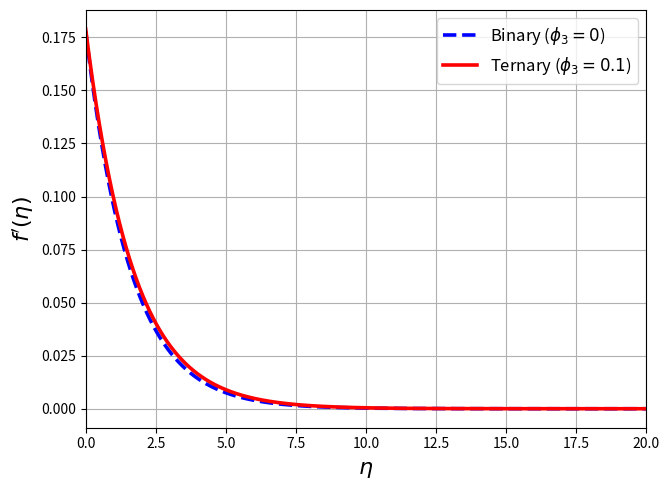
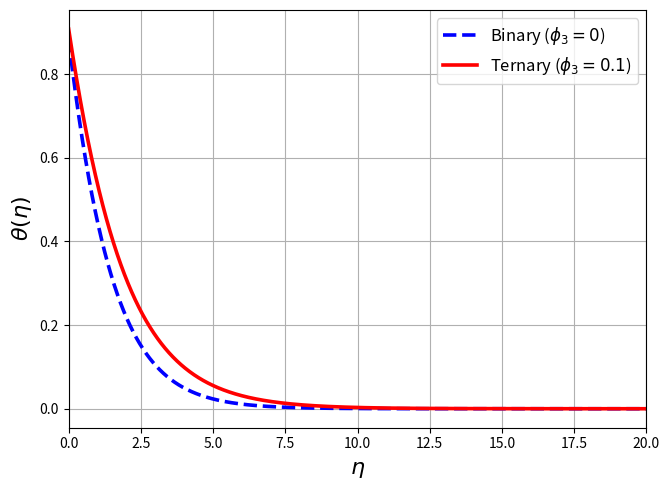
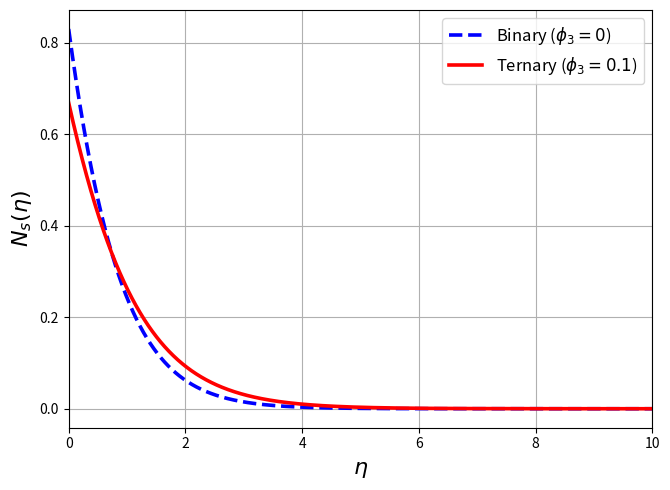
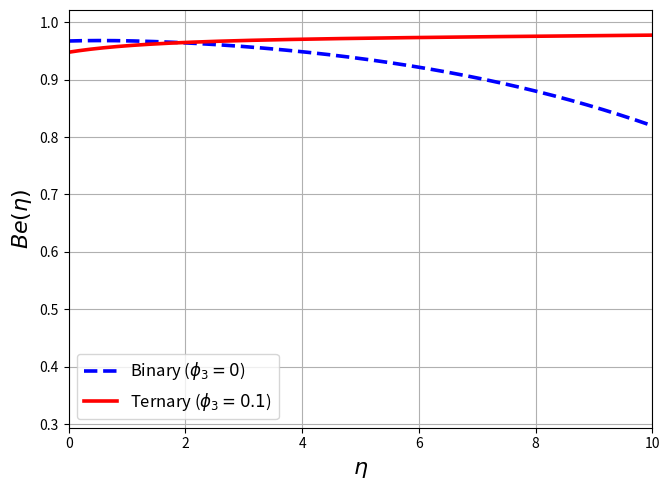
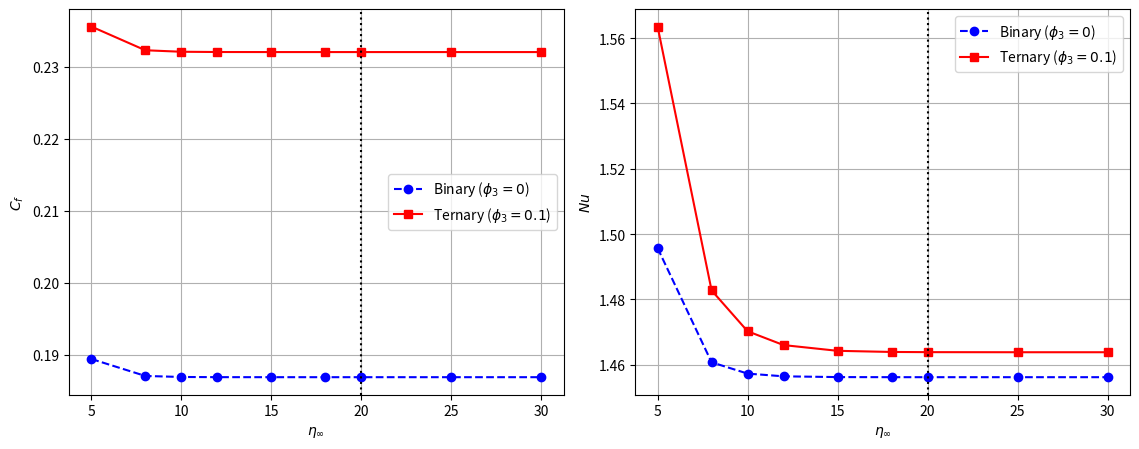

The matplotlib source for these figures, in order:
"""
ternary_cone_master.py

Reference Python implementation accompanying the paper
"MHD Dual-Slip Flow and Entropy Generation in a Cu-Al2O3-TiO2/Water
Ternary Hybrid Nanofluid over a Stretching Cone".

Cu-Al2O3-TiO2/water ternary hybrid nanofluid over a stretching cone: MHD,
velocity + thermal slip, wall suction, linearised Rosseland radiation,
uniform volumetric heat source, entropy generation.

Governing system:
    4*A2*f''' + A1*(f*f'' - 0.5*f'^2) - A3*M*f' = 0
    4*(A5+Rd)*th'' + Pr*A4*f*th' + Pr*Q*th + Br*(A2*fpp^2 + A3*M*fp^2) = 0
Boundary conditions:
    f(0) = S,  f'(0) = lam + L1*f''(0),  th(0) = 1 + L2*th'(0)
    f'(inf) = 0,  th(inf) = 0

This module is the single computational record used to generate every
numerical value, table, and figure reported in the manuscript. The
boundary-value problem is solved with scipy.integrate.solve_bvp, a
fourth-order collocation method with adaptive mesh refinement. Solution
accuracy is established through mesh/tolerance refinement, recovery of
the closed-form clear-fluid limit, and comparison of the numerically
extrapolated far-field wall values against the analytical decay rates
of Proposition 1 -- see REPRODUCIBILITY_REPORT.md and Section 3 of the
manuscript.

Run:  python ternary_cone_master.py
"""

from __future__ import annotations
import numpy as np
from scipy.integrate import solve_bvp
from dataclasses import dataclass, field, replace
import matplotlib
matplotlib.use("Agg")
import matplotlib.pyplot as plt


# ============================================================== #
#  Parameter container
# ============================================================== #
@dataclass
class Params:
    p1: float = 0.10   # Al2O3 volume fraction
    p2: float = 0.10   # Cu volume fraction
    p3: float = 0.10   # TiO2 volume fraction
    M: float = 0.6      # magnetic parameter
    Pr: float = 6.2     # Prandtl number (water)
    Rd: float = 0.1     # radiation parameter
    Q: float = 0.05     # heat source/sink parameter
    lam: float = 0.2    # stretching-rate ratio c/a
    l1: float = 0.2     # dimensionless velocity slip (L1)
    l2: float = 0.2     # dimensionless thermal slip  (L2)
    S: float = 1.0      # wall mass transfer, S > 0 = suction
    Br: float = 1.0     # Brinkman number
    Om: float = 2.0     # dimensionless temperature-difference parameter
    n: float = 4.8      # Hamilton-Crosser shape factor
    sig3: float = 2.6e6  # sigma_TiO2 [S/m]
    einf: float = 20.0   # truncation domain
    npts: int = 320      # initial mesh points
    tol: float = 1e-8
    coupleDissipation: bool = True


@dataclass
class Ratios:
    A1: float
    A2: float
    A3: float
    A4: float
    A5: float
    A7: float


# ============================================================== #
#  Thermophysical property ratios (three-stage sequential mixture)
# ============================================================== #
def maxwell(sh, sp, phi):
    """One Maxwell electrical-conductivity stage."""
    return sh * (sp + 2 * sh - 2 * phi * (sh - sp)) / (sp + 2 * sh + phi * (sh - sp))


def hamilton_crosser(kh, kp, phi, n):
    """One Hamilton-Crosser thermal-conductivity stage (n = 3 recovers Maxwell)."""
    return kh * (kp + (n - 1) * kh - (n - 1) * phi * (kh - kp)) / (kp + (n - 1) * kh + phi * (kh - kp))


def ratios(P: Params) -> Ratios:
    # Base fluid = water. Sources: CRC Handbook of Chemistry and Physics (2020)
    # and standard nanofluid property tables (Table 1 of the manuscript).
    rf, r1, r2, r3 = 997.1, 3970.0, 8933.0, 4250.0        # kg/m^3
    cf, c1, c2, c3 = 4179.0, 765.0, 385.0, 686.2          # J/(kg K)
    kf, k1, k2, k3 = 0.613, 40.0, 400.0, 8.9538           # W/(m K)
    sf, s1, s2, s3 = 0.05, 3.5e7, 5.96e7, P.sig3          # S/m
    bf, b1, b2, b3 = 21e-5, 0.85e-5, 1.67e-5, 0.9e-5      # 1/K

    p1, p2, p3, n = P.p1, P.p2, P.p3, P.n

    # --- density (stage-wise) ---
    rnf = (1 - p1) * rf + p1 * r1
    rhnf = (1 - p2) * rnf + p2 * r2
    rthnf = (1 - p3) * rhnf + p3 * r3
    A1 = rthnf / rf

    # --- viscosity (Brinkman, stage-wise) ---
    A2 = 1.0 / ((1 - p1) ** 2.5 * (1 - p2) ** 2.5 * (1 - p3) ** 2.5)

    # --- electrical conductivity (Maxwell, stage-wise) ---
    snf = maxwell(sf, s1, p1)
    shnf = maxwell(snf, s2, p2)
    sthnf = maxwell(shnf, s3, p3)
    A3 = sthnf / sf

    # --- volumetric heat capacity (stage-wise) ---
    Cf_ = rf * cf
    Cnf = (1 - p1) * Cf_ + p1 * r1 * c1
    Chnf = (1 - p2) * Cnf + p2 * r2 * c2
    Cthnf = (1 - p3) * Chnf + p3 * r3 * c3
    A4 = Cthnf / Cf_

    # --- thermal conductivity (Hamilton-Crosser, stage-wise) ---
    knf = hamilton_crosser(kf, k1, p1, n)
    khnf = hamilton_crosser(knf, k2, p2, n)
    kthnf = hamilton_crosser(khnf, k3, p3, n)
    A5 = kthnf / kf

    # --- thermal expansion (stage-wise) ---
    Bf = rf * bf
    Bnf = (1 - p1) * Bf + p1 * r1 * b1
    Bhnf = (1 - p2) * Bnf + p2 * r2 * b2
    Bthnf = (1 - p3) * Bhnf + p3 * r3 * b3
    A7 = Bthnf / Bf

    return Ratios(A1=A1, A2=A2, A3=A3, A4=A4, A5=A5, A7=A7)


# ============================================================== #
#  ODE system and boundary conditions
# ============================================================== #
def odes(eta, y, R: Ratios, P: Params):
    f, fp, fpp, th, thp = y
    fppp = -(R.A1 * (f * fpp - 0.5 * fp ** 2) - R.A3 * P.M * fp) / (4 * R.A2)
    if P.coupleDissipation:
        diss = P.Br * (R.A2 * fpp ** 2 + R.A3 * P.M * fp ** 2)
    else:
        diss = 0.0
    thpp = -(P.Pr * R.A4 * f * thp + P.Pr * P.Q * th + diss) / (4 * (R.A5 + P.Rd))
    return np.vstack([fp, fpp, fppp, thp, thpp])


def bcs(ya, yb, P: Params):
    return np.array([
        ya[0] - P.S,
        ya[1] - P.lam - P.l1 * ya[2],
        ya[3] - 1.0 - P.l2 * ya[4],
        yb[1],
        yb[3],
    ])


# ============================================================== #
#  Solver (continuation in the truncation domain, like bvpxtend)
# ============================================================== #
def solve_full(P: Params) -> dict:
    R = ratios(P)

    out = {"ok": True, "R": R}

    e0 = min(5.0, P.einf)
    n0 = max(40, round(P.npts * e0 / P.einf))
    x = np.linspace(0, e0, n0)
    y0 = np.vstack([
        P.S + P.lam * (1 - np.exp(-x)),
        P.lam * np.exp(-x),
        -P.lam * np.exp(-x),
        np.exp(-x),
        -np.exp(-x),
    ])

    try:
        sol = solve_bvp(lambda t, y: odes(t, y, R, P),
                         lambda a, b: bcs(a, b, P),
                         x, y0, tol=P.tol, max_nodes=20000, verbose=0)
        if not sol.success:
            raise RuntimeError(sol.message)

        e = e0
        while e < P.einf - 1e-12:
            e = min(e + 2.5, P.einf)
            # extend the mesh/solution guess to the larger domain,
            # continuation strategy: extend the mesh/solution guess to the larger domain
            x_ext = np.linspace(0, e, max(len(sol.x), int(round(P.npts * e / P.einf))))
            y_ext = sol.sol(np.clip(x_ext, x_ext.min(), sol.x.max()))
            sol = solve_bvp(lambda t, y: odes(t, y, R, P),
                             lambda a, b: bcs(a, b, P),
                             x_ext, y_ext, tol=P.tol, max_nodes=20000, verbose=0)
            if not sol.success:
                raise RuntimeError(sol.message)
    except Exception as exc:  # noqa: BLE001
        out.update(ok=False, msg=str(exc), finf=np.nan, Qc=np.nan,
                    admissible=False, Cf=np.nan, Nu=np.nan, Ns0=np.nan,
                    Be0=np.nan, monotone=False, oscillatory=True)
        return out

    eta = np.linspace(0, P.einf, 4001)
    Y = sol.sol(eta)
    f, fp, fpp, th, thp = Y

    out.update(eta=eta, f=f, fp=fp, fpp=fpp, th=th, thp=thp, sol=sol)

    finf = f[-1]
    Qc = P.Pr * R.A4 ** 2 * finf ** 2 / (16 * (R.A5 + P.Rd))
    admissible = (finf > 0) and (P.Q <= Qc)
    out.update(finf=finf, Qc=Qc, admissible=admissible)

    disc = (P.Pr * R.A4 * finf) ** 2 - 16 * (R.A5 + P.Rd) * P.Pr * P.Q
    if disc >= 0:
        mth = (-P.Pr * R.A4 * finf - np.sqrt(disc)) / (8 * (R.A5 + P.Rd))
        oscillatory = False
    else:
        mth = (-P.Pr * R.A4 * finf) / (8 * (R.A5 + P.Rd))
        oscillatory = True
    mf = (-R.A1 * finf - np.sqrt((R.A1 * finf) ** 2 + 16 * R.A2 * R.A3 * P.M)) / (8 * R.A2)
    out.update(mth=mth, mf=mf, oscillatory=oscillatory)

    Cf = -R.A2 * fpp[0]
    Nu = -R.A5 * (1 + P.Rd) * thp[0]
    out.update(Cf=Cf, Nu=Nu)

    Ns = (R.A5 + P.Rd) * thp ** 2 + (P.Br / P.Om) * (R.A2 * fpp ** 2 + R.A3 * P.M * fp ** 2)
    Be = (R.A5 + P.Rd) * thp ** 2 / Ns
    out.update(Ns=Ns, Be=Be, Ns0=Ns[0], Be0=Be[0])

    monotone = bool(np.all(np.diff(th) <= 1e-8)) and (np.max(th) <= 1 + 1e-6)
    out.update(monotone=monotone)
    return out


# ============================================================== #
#  Reporting helpers
# ============================================================== #
def baseline() -> Params:
    return Params()


def report(P: Params, out: dict):
    if not out["ok"]:
        print(f"  SOLVE FAILED: {out['msg']}")
        return
    print(f"  f(einf)          = {out['finf']:12.6f}")
    print(f"  Qc (critical Q)  = {out['Qc']:12.6f}     (Q = {P.Q:.4f})")
    if out["admissible"]:
        print(f"  ADMISSIBLE: yes   theta decay rate |Re m| = {abs(out['mth']):8.5f}")
        print(f"  f' decay rate     |m_f|      = {abs(out['mf']):8.5f}")
    else:
        if out["finf"] <= 0:
            print("  ADMISSIBLE: *** NO *** (f(einf) <= 0: INCREASE S)")
        else:
            print(f"  ADMISSIBLE: *** NO *** (Q > Qc: reduce Q below {out['Qc']:.6f} or increase S)")
    if out["oscillatory"]:
        print("  WARNING: complex far-field roots -> theta oscillates.")
        print("           No truncation domain will converge. Do NOT report.")
    print(f"  theta monotone   = {int(out['monotone'])}")
    print(f"  -A2*f''(0)       = {out['Cf']:12.6f}")
    print(f"  -A5(1+Rd)th'(0)  = {out['Nu']:12.6f}")
    print(f"  Ns(0)            = {out['Ns0']:12.6f}")
    print(f"  Be(0)            = {out['Be0']:12.6f}")


# ============================================================== #
#  Table generators (reproduce every table reported in the paper)
# ============================================================== #
def admissibility_table(P0: Params):
    print("\n================ TABLE: ADMISSIBILITY (tab:admiss) ================")
    print(f"{'S':>8} {'Q':>8} {'f(einf)':>12} {'Qc':>12} {'verdict':>10}")
    Svals = [-0.5, 0, 0.5, 1.0, 1.5, 2.0]
    Qvals = [-0.1, 0, 0.05, 0.10, 0.20]
    for S in Svals:
        for Q in Qvals:
            P = replace(P0, S=S, Q=Q, einf=15.0)
            o = solve_full(P)
            if not o["ok"]:
                v, fi, qc = "fail", np.nan, np.nan
            else:
                fi, qc = o["finf"], o["Qc"]
                v = "YES" if o["admissible"] else "no"
            print(f"{S:8.2f} {Q:8.2f} {fi:12.6f} {qc:12.6f} {v:>10}")


def truncation_table(P0: Params):
    print("\n================ TABLE: TRUNCATION (tab:trunc) ================")
    print("{:>6} {:>6} {:>12} {:>16} {:>12} {:>12} {:>6}".format("p3","einf","-A2f''(0)","-A5(1+Rd)th'(0)","Ns(0)","Be(0)","adm"))
    for p3 in [0, P0.p3]:
        for e in [5, 8, 10, 12, 15, 18, 20, 25, 30]:
            P = replace(P0, p3=p3, einf=float(e), npts=max(160, round(16 * e)))
            o = solve_full(P)
            if not o["ok"]:
                continue
            print(f"{p3:6.2f} {e:6.1f} {o['Cf']:12.6f} {o['Nu']:16.6f} {o['Ns0']:12.6f} {o['Be0']:12.6f} {int(o['admissible']):6d}")


def mesh_table(P0: Params):
    print("\n================ TABLE: MESH INDEPENDENCE (tab:mesh) ================")
    print("{:>8} {:>10} {:>14} {:>16} {:>12} {:>12}".format("Npts","tol","-A2f''(0)","-A5(1+Rd)th'(0)","dCf","dNu"))
    lev = [40, 80, 160, 320, 640, 1280]
    tol = [1e-6, 1e-7, 1e-8, 1e-9, 1e-10, 1e-10]
    Cfp, Nup = np.nan, np.nan
    for npts, tl in zip(lev, tol):
        P = replace(P0, npts=npts, tol=tl)
        o = solve_full(P)
        if not o["ok"]:
            continue
        dC, dN = abs(o["Cf"] - Cfp), abs(o["Nu"] - Nup)
        print(f"{npts:8d} {tl:10.1e} {o['Cf']:14.8f} {o['Nu']:16.8f} {dC:12.2e} {dN:12.2e}")
        Cfp, Nup = o["Cf"], o["Nu"]


def validation_table(P0: Params):
    print("\n================ TABLE: VALIDATION (tab:valid) ================")
    print("{:>8} {:>14} {:>16}".format("lam","-f''(0)","-th'(0)"))
    for lam in [0.5, 1.0, 1.5, 2.0]:
        P = replace(P0, p1=0, p2=0, p3=0, M=0, Rd=0, Q=0, l1=0, l2=0, S=0, lam=lam)
        o = solve_full(P)
        if not o["ok"]:
            continue
        print(f"{lam:8.2f} {-o['fpp'][0]:14.6f} {-o['thp'][0]:16.6f}")


def phi3_table(P0: Params):
    print("\n================ TABLE: PHI3 SWEEP (tab:phi3) ================")
    print("{:>8} {:>12} {:>16} {:>12} {:>12} {:>10} {:>10}".format("p3","-A2f''(0)","-A5(1+Rd)th'(0)","Ns(0)","Be(0)","dCf%","dNu%"))
    p3v = [0, 0.01, 0.02, 0.03, 0.04, 0.06, 0.08, 0.10]
    C0 = N0 = None
    for p3 in p3v:
        P = replace(P0, p3=p3)
        o = solve_full(P)
        if not o["ok"]:
            continue
        if C0 is None:
            C0, N0 = o["Cf"], o["Nu"]
        dC = 100 * (o["Cf"] - C0) / C0
        dN = 100 * (o["Nu"] - N0) / N0
        print(f"{p3:8.2f} {o['Cf']:12.6f} {o['Nu']:16.6f} {o['Ns0']:12.6f} {o['Be0']:12.6f} {dC:10.2f} {dN:10.2f}")


def sigma_table(P0: Params):
    print("\n============ TABLE: SIGMA_TiO2 SENSITIVITY (tab:sigsens) ============")
    print("{:>12} {:>12} {:>14} {:>16}".format("sigma3","A3","-A2f''(0)","-A5(1+Rd)th'(0)"))
    for s3 in [2.6e4, 2.6e5, 2.6e6, 2.6e7]:
        P = replace(P0, sig3=s3)
        R = ratios(P)
        o = solve_full(P)
        if not o["ok"]:
            continue
        print(f"{s3:12.2e} {R.A3:12.6f} {o['Cf']:14.6f} {o['Nu']:16.6f}")


def shape_table(P0: Params):
    print("\n================ TABLE: SHAPE FACTOR (tab:shape) ================")
    print("{:>8} {:>10} {:>14} {:>16}".format("n","A5","-A2f''(0)","-A5(1+Rd)th'(0)"))
    for n in [3.0, 3.7, 4.8, 5.7, 6.0]:
        P = replace(P0, n=n)
        R = ratios(P)
        o = solve_full(P)
        if not o["ok"]:
            continue
        print(f"{n:8.1f} {R.A5:10.6f} {o['Cf']:14.6f} {o['Nu']:16.6f}")


def sweep_table(P0: Params):
    print("\n================ TABLE: FULL SWEEP (tab:sweep) ================")
    sweeps = {
        "M": [0, 0.5, 1.0, 1.5, 2.0],
        "Rd": [0, 0.5, 1.0, 1.5, 2.0],
        "Q": [-0.2, -0.1, 0, 0.05, 0.10],
        "Pr": [4.0, 5.0, 6.2, 7.0, 8.0],
        "l1": [0, 0.2, 0.4, 0.6, 0.8],
        "l2": [0, 0.2, 0.4, 0.6, 0.8],
        "S": [0.5, 1.0, 1.5, 2.0, 2.5],
        "Br": [0.5, 1.0, 1.5, 2.0],
        "Om": [1.0, 1.5, 2.0, 2.5],
        "p1": [0, 0.02, 0.05, 0.08, 0.10],
        "p2": [0, 0.02, 0.05, 0.08, 0.10],
        "p3": [0, 0.02, 0.05, 0.08, 0.10],
    }
    for nm, vv in sweeps.items():
        print(f"\n-- {nm} --")
        print("{:>10} {:>14} {:>16} {:>12} {:>12} {:>6}".format(nm,"-A2f''(0)","-A5(1+Rd)th'(0)","Ns(0)","Be(0)","adm"))
        for v in vv:
            P = replace(P0, **{nm: v})
            o = solve_full(P)
            if not o["ok"]:
                print(f"{v:10.3f}  solve failed")
                continue
            print(f"{v:10.3f} {o['Cf']:14.6f} {o['Nu']:16.6f} {o['Ns0']:12.6f} {o['Be0']:12.6f} {int(o['admissible']):6d}")


# ============================================================== #
#  Figures
# ============================================================== #
def make_figures(P0: Params, outdir="."):
    print("\n================ FIGURES ================")
    Pb = replace(P0, p3=0)
    o0 = solve_full(Pb)
    o1 = solve_full(P0)
    if not (o0["ok"] and o1["ok"]):
        print("  skipped (solve failed)")
        return

    names = ["velocity_profile", "temperature_profile", "entropy_Ns", "bejan_number"]
    ylabels = [r"$f'(\eta)$", r"$\theta(\eta)$", r"$N_s(\eta)$", r"$Be(\eta)$"]
    Yb = [o0["fp"], o0["th"], o0["Ns"], o0["Be"]]
    Yt = [o1["fp"], o1["th"], o1["Ns"], o1["Be"]]
    xcap = [P0.einf, P0.einf, 10, 10]

    for nm, yl, yb, yt, xc in zip(names, ylabels, Yb, Yt, xcap):
        fig, ax = plt.subplots(figsize=(6.8, 5.0))
        ax.plot(o0["eta"], yb, "b--", linewidth=2.6, label=r"Binary ($\phi_3=0$)")
        ax.plot(o1["eta"], yt, "r-", linewidth=2.6, label=r"Ternary ($\phi_3=0.1$)")
        ax.set_xlabel(r"$\eta$", fontsize=16)
        ax.set_ylabel(yl, fontsize=16)
        ax.set_xlim(0, xc)
        ax.grid(True)
        ax.legend(loc="best", fontsize=12)
        fig.tight_layout()
        fig.savefig(f"{outdir}/{nm}.pdf")
        plt.close(fig)
        print(f"  saved {nm}.pdf")


def make_convergence_figure(P0: Params, outdir="."):
    print("\n================ CONVERGENCE FIGURE ================")
    elist = [5, 8, 10, 12, 15, 18, 20, 25, 30]
    Cf0, Nu0, Cf1, Nu1 = [], [], [], []
    for e in elist:
        Pb = replace(P0, p3=0, einf=float(e), npts=max(160, round(16 * e)))
        Pt = replace(P0, einf=float(e), npts=max(160, round(16 * e)))
        ob, ot = solve_full(Pb), solve_full(Pt)
        Cf0.append(ob["Cf"] if ob["ok"] else np.nan)
        Nu0.append(ob["Nu"] if ob["ok"] else np.nan)
        Cf1.append(ot["Cf"] if ot["ok"] else np.nan)
        Nu1.append(ot["Nu"] if ot["ok"] else np.nan)

    fig, axes = plt.subplots(1, 2, figsize=(11.5, 4.6))
    axes[0].plot(elist, Cf0, "bo--", label=r"Binary ($\phi_3=0$)")
    axes[0].plot(elist, Cf1, "rs-", label=r"Ternary ($\phi_3=0.1$)")
    axes[0].axvline(P0.einf, color="k", linestyle=":")
    axes[0].set_xlabel(r"$\eta_\infty$"); axes[0].set_ylabel(r"$C_f$")
    axes[0].grid(True); axes[0].legend(loc="best")

    axes[1].plot(elist, Nu0, "bo--", label=r"Binary ($\phi_3=0$)")
    axes[1].plot(elist, Nu1, "rs-", label=r"Ternary ($\phi_3=0.1$)")
    axes[1].axvline(P0.einf, color="k", linestyle=":")
    axes[1].set_xlabel(r"$\eta_\infty$"); axes[1].set_ylabel(r"$Nu$")
    axes[1].grid(True); axes[1].legend(loc="best")

    fig.tight_layout()
    fig.savefig(f"{outdir}/convergence.pdf")
    plt.close(fig)
    print("  saved convergence.pdf")


# ============================================================== #
#  Main driver (mirrors ternary_cone_master.m)
# ============================================================== #
def main():
    P = baseline()
    R = ratios(P)

    if P.coupleDissipation:
        print("*** Coupled viscous dissipation + Ohmic heating included in the energy equation. ***")
    else:
        print("*** Energy equation decoupled from dissipation (P.coupleDissipation = False). ***")

    print("================ EFFECTIVE PROPERTY RATIOS ================")
    print(f"  A1 (rho)      = {R.A1:12.6f}")
    print(f"  A2 (mu)       = {R.A2:12.6f}")
    print(f"  A3 (sigma)    = {R.A3:12.6f}")
    print(f"  A4 (rho cp)   = {R.A4:12.6f}")
    print(f"  A5 (k)        = {R.A5:12.6f}")
    print(f"  A7 (rho beta) = {R.A7:12.6f}")
    print(f"  A5 + Rd       = {R.A5 + P.Rd:12.6f}")

    print("\n================ BASELINE SOLVE ================")
    out = solve_full(P)
    report(P, out)

    admissibility_table(P)
    truncation_table(P)
    mesh_table(P)
    validation_table(P)
    phi3_table(P)
    sigma_table(P)
    shape_table(P)
    sweep_table(P)
    make_figures(P)
    make_convergence_figure(P)


if __name__ == "__main__":
    main()
